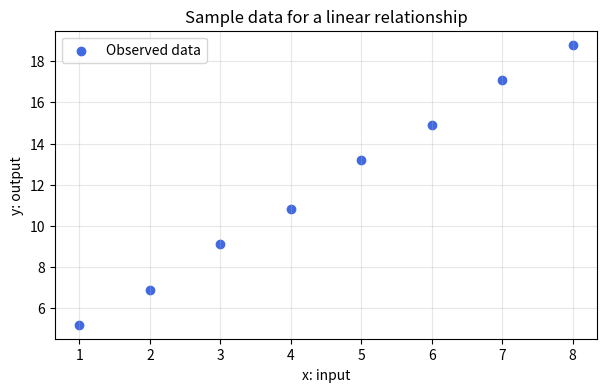

This chart was generated by the following Python code:
slope = 2
intercept = 3
x_value = 4
y_value = slope * x_value + intercept

print(f'For y = {slope}x + {intercept}, x = {x_value} gives y = {y_value}.')

import numpy as np
import matplotlib.pyplot as plt

x = np.array([1, 2, 3, 4, 5, 6, 7, 8], dtype=float)
y = np.array([5.2, 6.9, 9.1, 10.8, 13.2, 14.9, 17.1, 18.8], dtype=float)

plt.figure(figsize=(7, 4))
plt.scatter(x, y, color='royalblue', label='Observed data')
plt.xlabel('x: input')
plt.ylabel('y: output')
plt.title('Sample data for a linear relationship')
plt.grid(alpha=0.3)
plt.legend()
plt.show()
